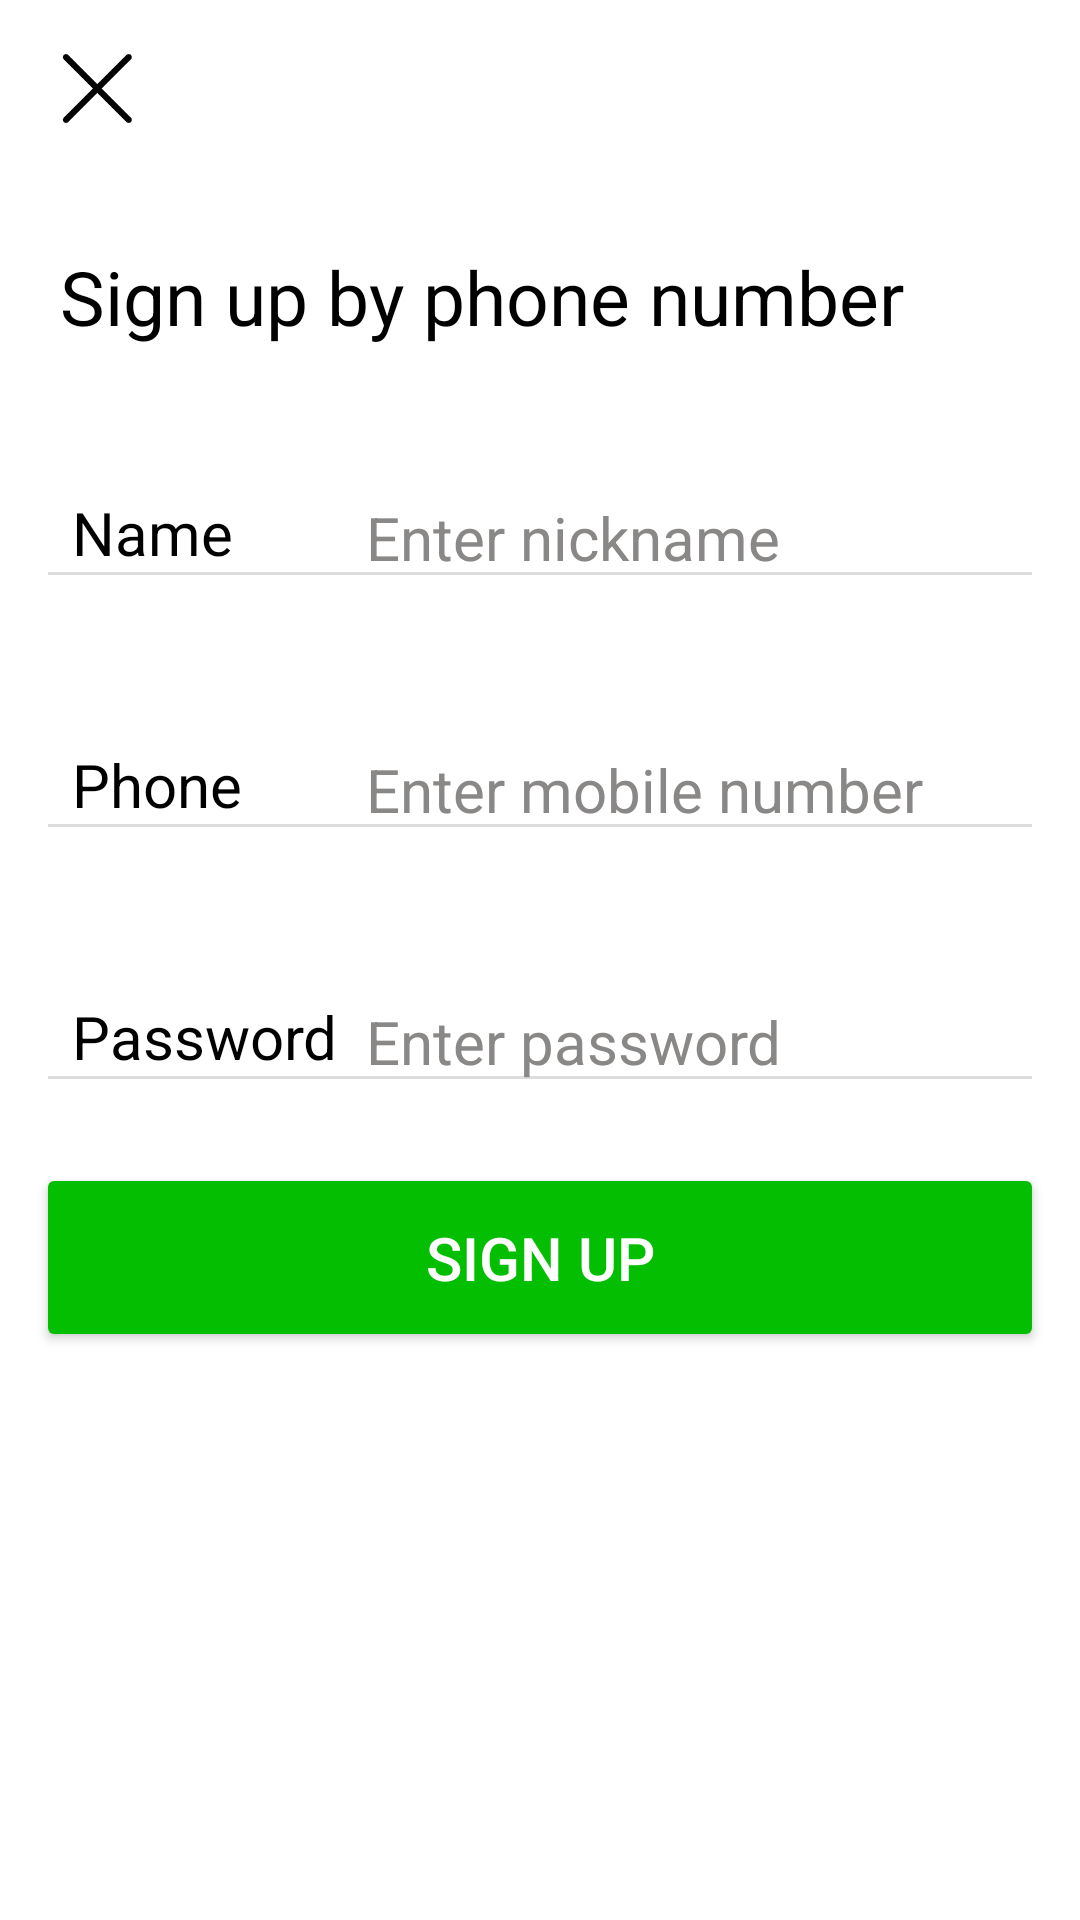

Android layout source for this screen:
<!-- AndroidManifest.xml: application theme Theme.ImitateWeChat -->
<!-- res/layout/activity_register.xml -->
<?xml version="1.0" encoding="utf-8"?>
<LinearLayout xmlns:android="http://schemas.android.com/apk/res/android"
    android:layout_width="match_parent"
    android:layout_height="match_parent"
    android:background="#ffffff"
    android:orientation="vertical">

    <LinearLayout
        android:layout_width="match_parent"
        android:layout_height="wrap_content"
        android:orientation="vertical"
        android:padding="12dp">

        <Button
            android:id="@+id/btn_exit"
            android:layout_width="@dimen/form_cancel_button_size"
            android:layout_height="@dimen/form_cancel_button_size"
            android:layout_marginStart="8dp"
            android:layout_marginTop="5dp"
            android:background="@drawable/cancel">

        </Button>

        <TextView
            android:layout_width="wrap_content"
            android:layout_height="wrap_content"
            android:layout_marginStart="8dp"
            android:layout_marginTop="40dp"
            android:text="@string/register_title"
            android:textColor="@color/black"
            android:textSize="25dp" />

        <RelativeLayout
            android:layout_width="match_parent"
            android:layout_height="wrap_content"
            android:layout_marginTop="@dimen/form_input_margin_top">

            <EditText
                android:id="@+id/t_name"
                android:layout_width="match_parent"
                android:layout_height="wrap_content"
                android:layout_centerVertical="true"
                android:backgroundTint="@drawable/edit_text_border"
                android:hint="@string/form_name_hint"
                android:inputType="text"
                android:paddingStart="@dimen/form_input_padding_left"
                android:singleLine="true"
                android:textColorHint="@color/hint"
                android:textSize="@dimen/register_font_size" />

            <TextView
                android:layout_width="wrap_content"
                android:layout_height="wrap_content"
                android:layout_alignStart="@id/t_name"
                android:layout_centerVertical="true"
                android:layout_marginStart="@dimen/form_label_margin_left"
                android:text="@string/form_name"
                android:textColor="@color/black"
                android:textSize="@dimen/register_font_size" />
        </RelativeLayout>

        <RelativeLayout
            android:layout_width="match_parent"
            android:layout_height="wrap_content"
            android:layout_marginTop="@dimen/form_input_margin_top">

            <EditText
                android:id="@+id/t_phone"
                android:layout_width="match_parent"
                android:layout_height="wrap_content"
                android:layout_centerVertical="true"
                android:backgroundTint="@drawable/edit_text_border"
                android:hint="@string/form_phone_hint"
                android:inputType="phone"
                android:maxLength="11"
                android:paddingStart="@dimen/form_input_padding_left"
                android:singleLine="true"
                android:textColorHint="@color/hint"
                android:textSize="@dimen/register_font_size" />

            <TextView
                android:layout_width="wrap_content"
                android:layout_height="wrap_content"
                android:layout_alignStart="@id/t_phone"
                android:layout_centerVertical="true"
                android:layout_marginStart="@dimen/form_label_margin_left"
                android:text="@string/form_phone"
                android:textColor="@color/black"
                android:textSize="@dimen/register_font_size" />
        </RelativeLayout>

        <RelativeLayout
            android:layout_width="match_parent"
            android:layout_height="wrap_content"
            android:layout_marginTop="@dimen/form_input_margin_top">

            <EditText
                android:id="@+id/t_password"
                android:layout_width="match_parent"
                android:layout_height="wrap_content"
                android:layout_centerVertical="true"
                android:backgroundTint="@drawable/edit_text_border"
                android:hint="@string/form_password_hint"
                android:inputType="textPassword"
                android:paddingStart="@dimen/form_input_padding_left"
                android:singleLine="true"
                android:textColorHint="@color/hint"
                android:textSize="@dimen/register_font_size" />

            <TextView
                android:layout_width="wrap_content"
                android:layout_height="wrap_content"
                android:layout_alignStart="@id/t_password"
                android:layout_centerVertical="true"
                android:layout_marginStart="@dimen/form_label_margin_left"
                android:text="@string/form_password"
                android:textColor="@color/black"
                android:textSize="@dimen/register_font_size" />
        </RelativeLayout>

        <Button
            android:id="@+id/btn_register"
            android:layout_width="match_parent"
            android:layout_height="wrap_content"
            android:layout_marginTop="20dp"
            android:backgroundTint="?attr/colorPrimary"
            android:enabled="true"
            android:padding="@dimen/form_button_padding"
            android:text="@string/register_button"
            android:textColor="?attr/colorOnPrimary"
            android:textSize="@dimen/form_button_font_size" />

    </LinearLayout>


</LinearLayout>
<!-- resources referenced by this layout -->
<resources>
  <color name="black">#FF000000</color>
  <color name="hint">#8a8886</color>
  <dimen name="form_button_font_size">20dp</dimen>
  <dimen name="form_button_padding">18dp</dimen>
  <dimen name="form_cancel_button_size">25dp</dimen>
  <dimen name="form_input_margin_top">40dp</dimen>
  <dimen name="form_input_padding_left">110dp</dimen>
  <dimen name="form_label_margin_left">12dp</dimen>
  <dimen name="register_font_size">20dp</dimen>
  <!-- drawable cancel: png bitmap (drawable, 1659 bytes) -->
  <!-- drawable edit_text_border (drawable) -->
  <selector xmlns:android="http://schemas.android.com/apk/res/android">
      
      <item android:state_focused="true" android:color="@color/main_accent" />
  
      
      <item android:color="@color/underline" />
  </selector>
  <string name="form_name">Name</string>
  <string name="form_name_hint">Enter nickname</string>
  <string name="form_password">Password</string>
  <string name="form_password_hint">Enter password</string>
  <string name="form_phone">Phone</string>
  <string name="form_phone_hint">Enter mobile number</string>
  <string name="register_button">Sign Up</string>
  <string name="register_title">Sign up by phone number</string>
  <style name="Theme.ImitateWeChat" parent="Theme.AppCompat.Light.NoActionBar">
          
          <item name="colorPrimary">@color/main</item>
          <item name="colorOnPrimary">@color/white</item>
          
          <item name="android:statusBarColor">@color/background</item>
          
      </style>
  <color name="main_accent">#a5d6a7</color>
  <color name="underline">#ddd</color>
  <color name="main">#04be01</color>
  <color name="white">#FFFFFFFF</color>
  <color name="background">#EDEDED</color>
</resources>
